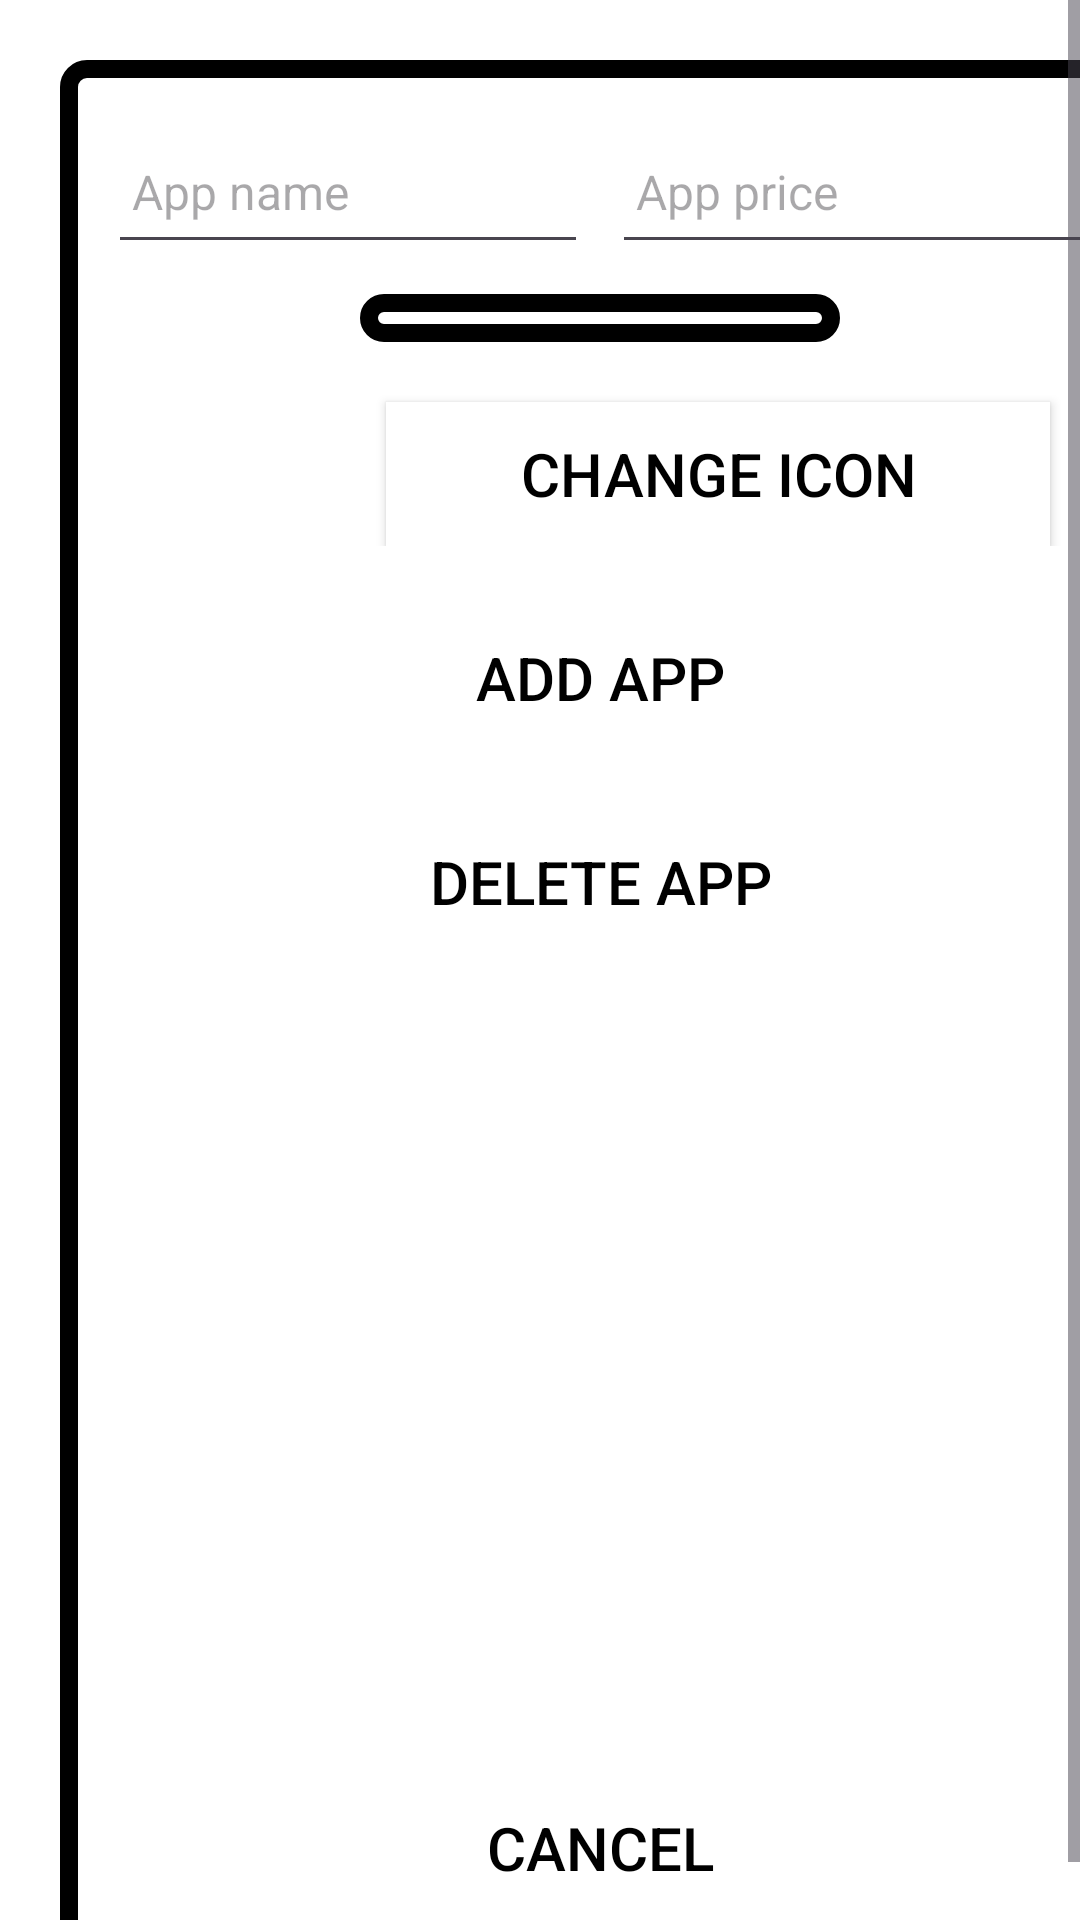

Reconstruct the res/layout file that produces this screen, plus the resources it refers to.
<!-- AndroidManifest.xml: application theme Theme.Mobileappca -->
<!-- res/layout/fragment_app_add.xml -->
<?xml version="1.0" encoding="utf-8"?>
<androidx.constraintlayout.widget.ConstraintLayout xmlns:android="http://schemas.android.com/apk/res/android"
    xmlns:app="http://schemas.android.com/apk/res-auto"
    xmlns:tools="http://schemas.android.com/tools"
    android:id="@+id/main"
    android:layout_width="match_parent"
    android:layout_height="match_parent"
    tools:context=".activities.MainActivity">

    <ScrollView
        android:layout_width="match_parent"
        android:layout_height="match_parent"
        android:fillViewport="true">

        <androidx.constraintlayout.widget.ConstraintLayout
            android:id="@+id/borderLeft"
            android:layout_width="match_parent"
            android:layout_height="wrap_content"
            android:layout_marginStart="20dp"
            android:layout_marginTop="20dp"
            android:layout_marginEnd="20dp"
            android:layout_marginBottom="100dp"
            android:background="@drawable/dropdown"
            app:layout_constraintBottom_toBottomOf="parent"
            app:layout_constraintEnd_toEndOf="parent"
            app:layout_constraintStart_toStartOf="parent"
            app:layout_constraintTop_toTopOf="parent">

            <LinearLayout
                android:id="@+id/appValues"
                android:layout_width="match_parent"
                android:layout_height="wrap_content"
                android:orientation="horizontal"
                app:layout_constraintTop_toTopOf="parent">

                <EditText
                    android:id="@+id/appName"
                    android:layout_width="0dp"
                    android:layout_height="48dp"
                    android:layout_marginStart="16dp"
                    android:layout_marginTop="20dp"
                    android:layout_marginEnd="4dp"
                    android:layout_weight=".50"
                    android:autofillHints="hint"
                    android:hint="@string/editText_appName"
                    android:inputType="text"
                    android:maxLength="25"
                    android:maxLines="1"
                    android:padding="8dp"
                    android:textSize="16sp"
                    app:layout_constraintTop_toTopOf="parent" />

                <EditText
                    android:id="@+id/appPrice"
                    android:layout_width="0dp"
                    android:layout_height="48dp"
                    android:layout_marginStart="4dp"
                    android:layout_marginTop="20dp"
                    android:layout_marginEnd="16dp"
                    android:layout_weight=".50"
                    android:autofillHints="hint"
                    android:hint="@string/editText_appPrice"
                    android:inputType="numberDecimal"
                    android:maxLength="25"
                    android:maxLines="1"
                    android:padding="8dp"
                    android:textSize="16sp"
                    app:layout_constraintTop_toTopOf="parent" />
            </LinearLayout>

            <Spinner
                android:id="@+id/appType"
                android:layout_width="match_parent"
                android:layout_height="wrap_content"
                android:layout_marginTop="10dp"
                android:padding="8dp"
                android:layout_marginStart="100dp"
                android:layout_marginEnd="100dp"
                android:background="@drawable/dropdown"
                android:spinnerMode="dropdown"
                app:layout_constraintTop_toBottomOf="@id/appValues" />

            <LinearLayout
                android:id="@+id/appIcons"
                android:layout_width="match_parent"
                android:layout_height="wrap_content"
                android:orientation="horizontal"
                android:layout_marginTop="10dp"
                app:layout_constraintTop_toBottomOf="@id/appType">
                <ImageView
                    android:id="@+id/appIcon"
                    android:layout_width="0dp"
                    android:layout_height="wrap_content"
                    android:importantForAccessibility="no"
                    android:layout_weight=".33"
                    app:layout_constraintTop_toTopOf="parent"
                    app:srcCompat="@mipmap/ic_launcher"
                    tools:ignore="ImageContrastCheck" />
                <Button
                    android:id="@+id/chooseImage"
                    android:layout_width="0dp"
                    android:layout_height="wrap_content"
                    android:layout_weight=".67"
                    android:background="@color/white"
                    android:layout_marginTop="10dp"
                    android:layout_marginEnd="30dp"
                    android:importantForAccessibility="no"
                    android:padding="8dp"
                    android:text="@string/button_changeIcon"
                    android:textSize="20sp"
                    app:layout_constraintTop_toTopOf="parent"
                    tools:ignore="VisualLintButtonSize" />
            </LinearLayout>


            <Button
                android:id="@+id/btnAdd"
                android:layout_width="match_parent"
                android:layout_height="wrap_content"
                android:layout_marginStart="60dp"
                android:layout_marginTop="20dp"
                android:layout_marginEnd="60dp"
                android:background="@color/white"
                android:padding="8dp"
                android:stateListAnimator="@null"
                android:text="@string/button_appAdd"
                android:textSize="20sp"
                app:layout_constraintEnd_toEndOf="parent"
                app:layout_constraintStart_toStartOf="parent"
                app:layout_constraintTop_toBottomOf="@+id/appIcons" />

            <Button
                android:id="@+id/btnDelete"
                android:layout_width="match_parent"
                android:layout_height="wrap_content"
                android:layout_marginStart="60dp"
                android:layout_marginTop="20dp"
                android:layout_marginEnd="60dp"
                android:background="@color/white"
                android:padding="8dp"
                android:stateListAnimator="@null"
                android:text="@string/button_appDelete"
                android:textSize="20sp"
                app:layout_constraintEnd_toEndOf="parent"
                app:layout_constraintStart_toStartOf="parent"
                app:layout_constraintTop_toBottomOf="@+id/btnAdd" />

            <Button
                android:id="@+id/btnCancel"
                android:layout_width="match_parent"
                android:layout_height="wrap_content"
                android:layout_marginStart="20dp"
                android:layout_marginEnd="20dp"
                android:layout_marginBottom="20dp"
                android:background="@color/white"
                android:padding="8dp"
                android:stateListAnimator="@null"
                android:text="@string/button_cancel"
                android:textSize="20sp"
                app:layout_constraintBottom_toBottomOf="parent"
                app:layout_constraintEnd_toEndOf="parent"
                app:layout_constraintStart_toStartOf="parent" />
        </androidx.constraintlayout.widget.ConstraintLayout>
    </ScrollView>

</androidx.constraintlayout.widget.ConstraintLayout>
<!-- resources referenced by this layout -->
<resources>
  <color name="white">#FFFFFFFF</color>
  <!-- drawable dropdown (drawable) -->
  <?xml version="1.0" encoding="utf-8"?>
  <shape xmlns:android="http://schemas.android.com/apk/res/android"
      android:shape="rectangle">
      <solid android:color="@color/white" />
      <corners android:radius="6dip" />
      <stroke
          android:color="@color/black"
          android:width="6dip" />
  
  </shape>
  <string name="button_appAdd">Add App</string>
  <string name="button_appDelete">Delete App</string>
  <string name="button_cancel">Cancel</string>
  <string name="button_changeIcon"> Change Icon </string>
  <string name="editText_appName">App name</string>
  <string name="editText_appPrice">App price</string>
  <style name="Theme.Mobileappca" parent="Base.Theme.Mobileappca" />
  <color name="black">#FF000000</color>
  <style name="Base.Theme.Mobileappca" parent="Theme.Material3.DayNight.NoActionBar">
          
  
  
          <item name="windowNoTitle">true</item>
  
          <item name="colorPrimary">@color/lightBlue</item>
          <item name="colorOnPrimary">@color/black</item>
          <item name="colorOnPrimaryContainer">@color/grey</item>
  
          <item name="colorSecondary">@color/grey</item>
          <item name="colorOnSecondary">@color/black</item>
          <item name="colorOnSecondaryContainer">@color/black</item>
  
          <item name="android:colorBackground">@color/white</item>
          <item name="colorOnBackground">@color/grey</item>
  
          <item name="colorOnSurface">#000000</item>
          <item name="colorOnSurfaceVariant">#000000</item>
  
          <item name="android:textColorPrimary">#000000</item>
          <item name="android:colorForeground">@color/black</item>
          <item name="titleTextColor">#000000</item>
  
      </style>
  <color name="lightBlue">#FFAAAAFF</color>
  <color name="grey">#FF888888</color>
</resources>
